Run: headless pygame with SDL's dummy video driver; simulated clock (each Clock.tick advances the game by its frame time, no real sleeping); random seed 0; keys injected as events and as key.get_pressed() state; no mouse input.
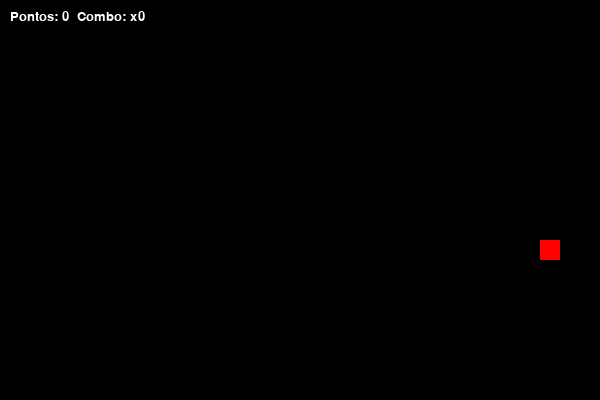
Frame 1 of 1 · flips 1–60 · no input (game ended)

The pygame program that drew these frames:

import pygame
import random
import time

# Inicializa o pygame
pygame.init()

# Dimensões
largura, altura = 600, 400
tela = pygame.display.set_mode((largura, altura))
pygame.display.set_caption("Snake Evoluída")

# Cores
BRANCO = (255, 255, 255)
VERDE = (0, 255, 0)
VERMELHO = (255, 0, 0)
AZUL = (0, 0, 255)
DOURADO = (255, 215, 0)
CINZA = (100, 100, 100)

# Relógio
clock = pygame.time.Clock()

# Fonte
fonte = pygame.font.SysFont("arial", 20)

# Tamanho do bloco
bloco = 20

# Cobra
cobra = [(100, 50)]
direcao = "DIREITA"
velocidade_base = 10
velocidade = velocidade_base
boost_duracao = 0

# Comida
def nova_comida():
    return (random.randrange(0, largura, bloco), random.randrange(0, altura, bloco))

comida = nova_comida()
comida_dourada = None
tempo_ultima_comida = time.time()
combo = 0
pontos = 0

# Obstáculos
obstaculos = []

# Funções auxiliares
def desenhar_texto(texto, x, y, cor=BRANCO):
    img = fonte.render(texto, True, cor)
    tela.blit(img, (x, y))

def desenhar_cobra():
    for segmento in cobra:
        pygame.draw.rect(tela, VERDE, (*segmento, bloco, bloco))

def desenhar_obstaculos():
    for obs in obstaculos:
        pygame.draw.rect(tela, CINZA, (*obs, bloco, bloco))

# Loop principal
rodando = True
while rodando:
    tela.fill((0, 0, 0))

    # Eventos
    for evento in pygame.event.get():
        if evento.type == pygame.QUIT:
            rodando = False
        elif evento.type == pygame.KEYDOWN:
            if evento.key == pygame.K_UP and direcao != "BAIXO":
                direcao = "CIMA"
            elif evento.key == pygame.K_DOWN and direcao != "CIMA":
                direcao = "BAIXO"
            elif evento.key == pygame.K_LEFT and direcao != "DIREITA":
                direcao = "ESQUERDA"
            elif evento.key == pygame.K_RIGHT and direcao != "ESQUERDA":
                direcao = "DIREITA"
            elif evento.key == pygame.K_LSHIFT and boost_duracao <= 0:
                boost_duracao = 30

    # Movimento
    x, y = cobra[0]
    if direcao == "CIMA":
        y -= bloco
    elif direcao == "BAIXO":
        y += bloco
    elif direcao == "ESQUERDA":
        x -= bloco
    elif direcao == "DIREITA":
        x += bloco
    nova_cabeca = (x, y)

    # Verifica colisões
    if nova_cabeca in cobra or x < 0 or x >= largura or y < 0 or y >= altura or nova_cabeca in obstaculos:
        rodando = False

    cobra.insert(0, nova_cabeca)

    # Comeu comida
    if cobra[0] == comida:
        comida = nova_comida()
        tempo_entre = time.time() - tempo_ultima_comida
        tempo_ultima_comida = time.time()
        if tempo_entre < 5:
            combo += 1
        else:
            combo = 0
        pontos += 10 + (combo * 2)

        # 20% de chance de aparecer comida dourada
        if random.random() < 0.2 and not comida_dourada:
            comida_dourada = nova_comida()
        
        # 10% de chance de criar obstáculo
        if random.random() < 0.1:
            obstaculos.append(nova_comida())
    elif comida_dourada and cobra[0] == comida_dourada:
        comida_dourada = None
        pontos += 50
    else:
        cobra.pop()

    # Desenhar
    desenhar_cobra()
    pygame.draw.rect(tela, VERMELHO, (*comida, bloco, bloco))
    if comida_dourada:
        pygame.draw.rect(tela, DOURADO, (*comida_dourada, bloco, bloco))
    desenhar_obstaculos()

    desenhar_texto(f"Pontos: {pontos}  Combo: x{combo}", 10, 10)
    if boost_duracao > 0:
        desenhar_texto("BOOST!", 10, 30, AZUL)
        boost_duracao -= 1
        velocidade = 20
    else:
        velocidade = velocidade_base

    pygame.display.update()
    clock.tick(velocidade)

pygame.quit()
